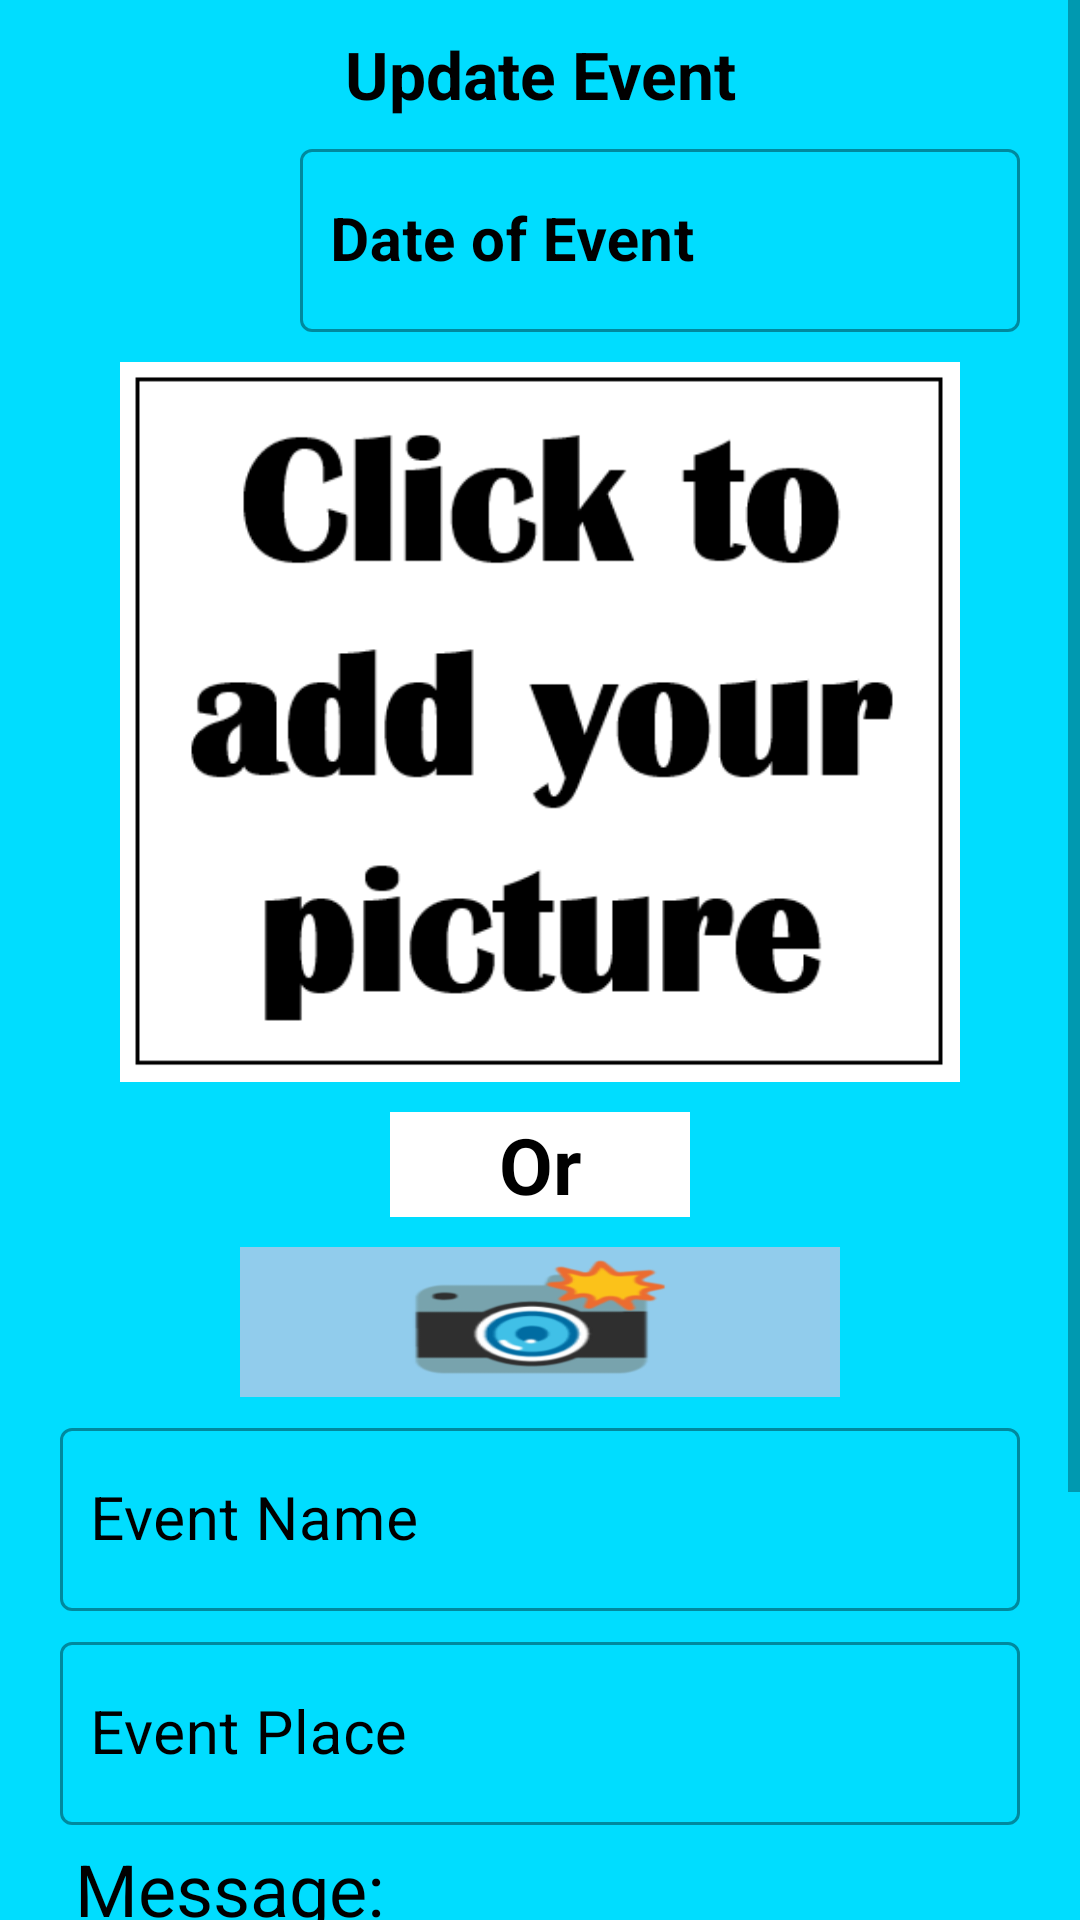

Reconstruct the res/layout file that produces this screen, plus the resources it refers to.
<!-- AndroidManifest.xml: application theme Theme.TouristicAgenda -->
<!-- res/layout/activity_update_event.xml -->
<?xml version="1.0" encoding="utf-8"?>
<ScrollView xmlns:android="http://schemas.android.com/apk/res/android"
    xmlns:app="http://schemas.android.com/apk/res-auto"
    xmlns:tools="http://schemas.android.com/tools"
    android:layout_width="match_parent"
    android:layout_height="match_parent"
    android:background="@android:color/holo_blue_bright"
    tools:context=".UpdateEvent">

    <LinearLayout
        android:layout_width="match_parent"
        android:layout_height="wrap_content"
        android:orientation="vertical">

        <TextView
            android:id="@+id/tvEventUp"
            android:layout_width="match_parent"
            android:layout_height="wrap_content"
            android:layout_marginLeft="10dp"
            android:layout_marginTop="10dp"
            android:layout_marginRight="10dp"
            android:text="@string/tv_updateEventPage"
            android:textAlignment="center"
            android:textColor="@color/black"
            android:textSize="22sp"
            android:textStyle="bold"/>

        <com.google.android.material.textfield.TextInputLayout
            style="@style/Widget.MaterialComponents.TextInputLayout.OutlinedBox"
            android:layout_width="match_parent"
            android:layout_height="wrap_content"
            android:layout_marginStart="100dp"
            android:layout_marginTop="5dp"
            android:layout_marginEnd="20dp"
            android:textColorHint="@color/black">

            <com.google.android.material.textfield.TextInputEditText
                android:id="@+id/etEventDateUp"
                android:layout_width="match_parent"
                android:layout_height="match_parent"
                android:hint="@string/et_updateEventDate"
                android:inputType="date"
                android:paddingStart="10dp"
                android:paddingEnd="10dp"
                android:textAlignment="textEnd"
                android:textColor="@color/black"
                android:textSize="20sp"
                android:textStyle="bold"
                tools:ignore="RtlSymmetry" />
        </com.google.android.material.textfield.TextInputLayout>

        <ImageView
            android:id="@+id/imgViewEventUp"
            android:layout_width="280dp"
            android:layout_height="240dp"
            android:layout_gravity="center"
            android:layout_marginTop="10dp"
            android:background="#f2f2f2"
            app:srcCompat="@drawable/image_add_event"
            tools:ignore="ContentDescription" />

        <TextView
            android:id="@+id/tvOrEventUp"
            android:layout_width="100dp"
            android:layout_height="35dp"
            android:layout_gravity="center"
            android:layout_marginTop="10dp"
            android:background="@color/white"
            android:text="@string/tv_updateEventOr"
            android:textAlignment="center"
            android:textColor="@color/black"
            android:textSize="26sp"
            android:textStyle="bold"
            tools:ignore="RtlCompat,RtlSymmetry" />

        <ImageButton
            android:id="@+id/btnTakePictureEventUp"
            android:layout_width="200dp"
            android:layout_height="50dp"
            android:layout_gravity="center_horizontal"
            android:layout_marginTop="10dp"
            android:background="@drawable/image_camera"
            tools:ignore="ContentDescription" />

        <com.google.android.material.textfield.TextInputLayout
            style="@style/Widget.MaterialComponents.TextInputLayout.OutlinedBox"
            android:layout_width="match_parent"
            android:layout_height="wrap_content"
            android:layout_marginStart="20dp"
            android:layout_marginTop="5dp"
            android:layout_marginEnd="20dp"
            android:textColorHint="@color/black">

            <com.google.android.material.textfield.TextInputEditText
                android:id="@+id/etEventNameUp"
                android:layout_width="match_parent"
                android:layout_height="match_parent"
                android:hint="@string/et_updateEventName"
                android:inputType="text|textCapWords"
                android:paddingStart="10dp"
                android:textColor="@color/black"
                android:textSize="20sp"
                tools:ignore="RtlSymmetry" />
        </com.google.android.material.textfield.TextInputLayout>

        <com.google.android.material.textfield.TextInputLayout
            style="@style/Widget.MaterialComponents.TextInputLayout.OutlinedBox"
            android:layout_width="match_parent"
            android:layout_height="wrap_content"
            android:layout_marginStart="20dp"
            android:layout_marginTop="5dp"
            android:layout_marginEnd="20dp"
            android:textColorHint="@color/black">

            <com.google.android.material.textfield.TextInputEditText
                android:id="@+id/etEventPlaceUp"
                android:layout_width="match_parent"
                android:layout_height="match_parent"
                android:hint="@string/et_updateEventPlace"
                android:inputType="text|textCapWords"
                android:paddingStart="10dp"
                android:textColor="@color/black"
                android:textSize="20sp"
                tools:ignore="RtlSymmetry" />
        </com.google.android.material.textfield.TextInputLayout>

        <TextView
            android:id="@+id/tvEventMessageUp"
            android:layout_width="120dp"
            android:layout_height="wrap_content"
            android:layout_gravity="start"
            android:layout_marginStart="15dp"
            android:layout_marginTop="5dp"
            android:paddingStart="10dp"
            android:text="@string/tv_updateEventMessage"
            android:textColor="@color/black"
            android:textSize="24sp"
            tools:ignore="RtlSymmetry" />

        <EditText
            android:id="@+id/etEventMessageUp"
            android:layout_width="match_parent"
            android:layout_height="100dp"
            android:layout_gravity="center"
            android:layout_marginStart="15dp"
            android:layout_marginEnd="15dp"
            android:layout_weight="1"
            android:background="#eaeae1"
            android:ems="10"
            android:gravity="start|top"
            android:importantForAutofill="no"
            android:inputType="textMultiLine"
            android:paddingStart="10dp"
            android:textColor="@color/black"
            tools:ignore="InefficientWeight,LabelFor,RtlSymmetry" />

        <Button
            android:id="@+id/btnSaveEventUp"
            android:layout_width="match_parent"
            android:layout_height="wrap_content"
            android:layout_marginStart="30dp"
            android:layout_marginTop="10dp"
            android:layout_marginEnd="30dp"
            android:layout_marginBottom="20dp"
            android:background="@drawable/btn_fading"
            android:text="@string/btn_saveEventUpdate"
            android:textSize="22sp"
            android:textStyle="bold" />

    </LinearLayout>

</ScrollView>
<!-- resources referenced by this layout -->
<resources>
  <color name="black">#000000</color>
  <color name="white">#ffffff</color>
  <!-- drawable btn_fading (drawable) -->
  <?xml version="1.0" encoding="utf-8"?>
  <shape xmlns:android="http://schemas.android.com/apk/res/android">
  
      <gradient
          android:angle="0"
          android:centerColor="#0D47A1"
          android:endColor="#385EFF"
          android:startColor="#385EFF"
          android:type="linear" />
  
      <corners android:radius="50dp" />
  
  </shape>
  <!-- drawable image_add_event: jpg bitmap (drawable, 8500 bytes) -->
  <!-- drawable image_camera: png bitmap (drawable, 199832 bytes) -->
  <string name="btn_saveEventUpdate">Save Event</string>
  <string name="et_updateEventDate">Date of Event</string>
  <string name="et_updateEventName">Event Name</string>
  <string name="et_updateEventPlace">Event Place</string>
  <string name="tv_updateEventMessage">Message:</string>
  <string name="tv_updateEventOr">Or</string>
  <string name="tv_updateEventPage">Update Event</string>
  <style name="Theme.TouristicAgenda" parent="Theme.MaterialComponents.DayNight.DarkActionBar">
          
          <item name="colorPrimary">@color/colorPrimary</item>
          <item name="colorPrimaryDark">@color/colorPrimaryDark</item>
          <item name="colorAccent">@color/colorAccent</item>
  
          <item name="android:statusBarColor">?attr/colorPrimaryVariant</item>
      </style>
  <color name="colorPrimary">#008577</color>
  <color name="colorPrimaryDark">#005748</color>
  <color name="colorAccent">#D81B60</color>
</resources>
